The GitHub repository MikuFg/RTL-SDR_core contains a labelled image folder "data_v2" with 4 categories: airplane, bird, drone, helicopter. Examples follow, each with its label.

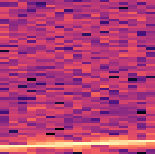
Label: airplane

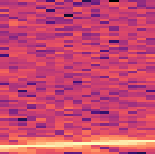
Label: airplane

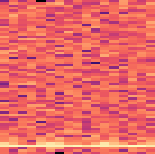
Label: bird

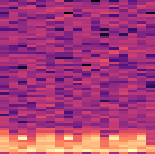
Label: helicopter

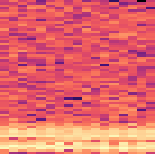
Label: drone

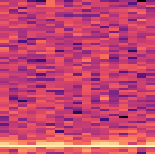
Label: bird
